Labelled photos from "cls", an image-classification folder in mengzhuo-k/pcb-inspector. The possible labels are: damaged component, excess solder, good solder, misaligned component, missing component, poor solder, solder bridge.

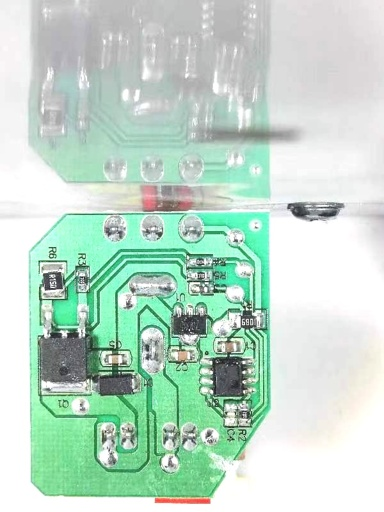
Label: missing component

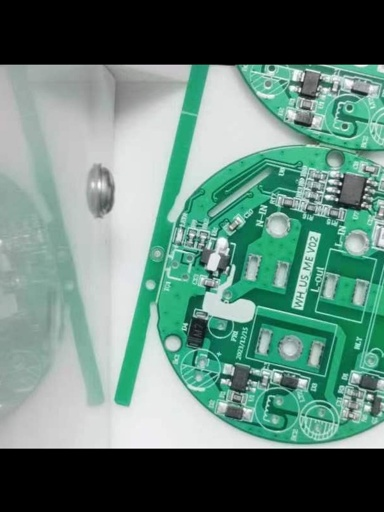
Label: excess solder

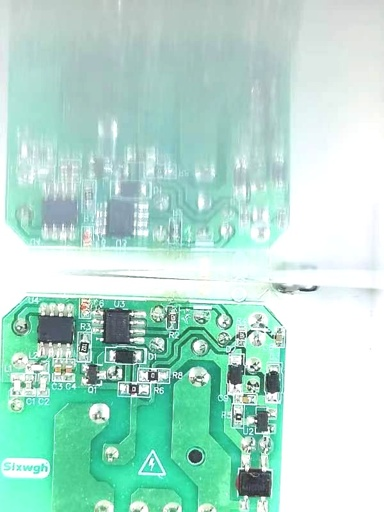
Label: poor solder

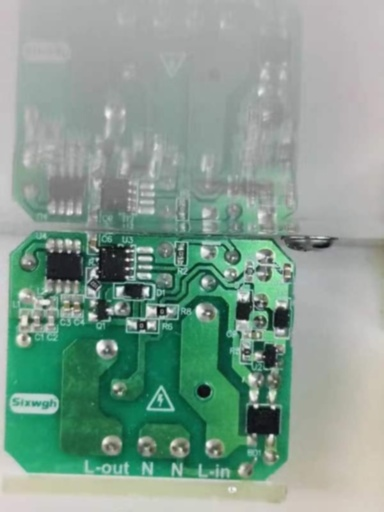
Label: solder bridge

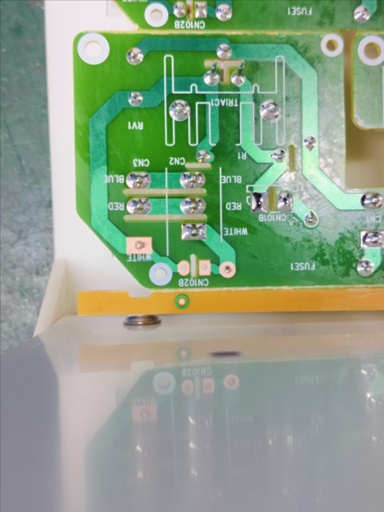
Label: damaged component

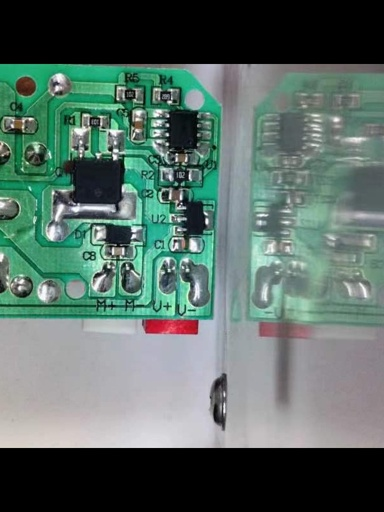
Label: misaligned component
